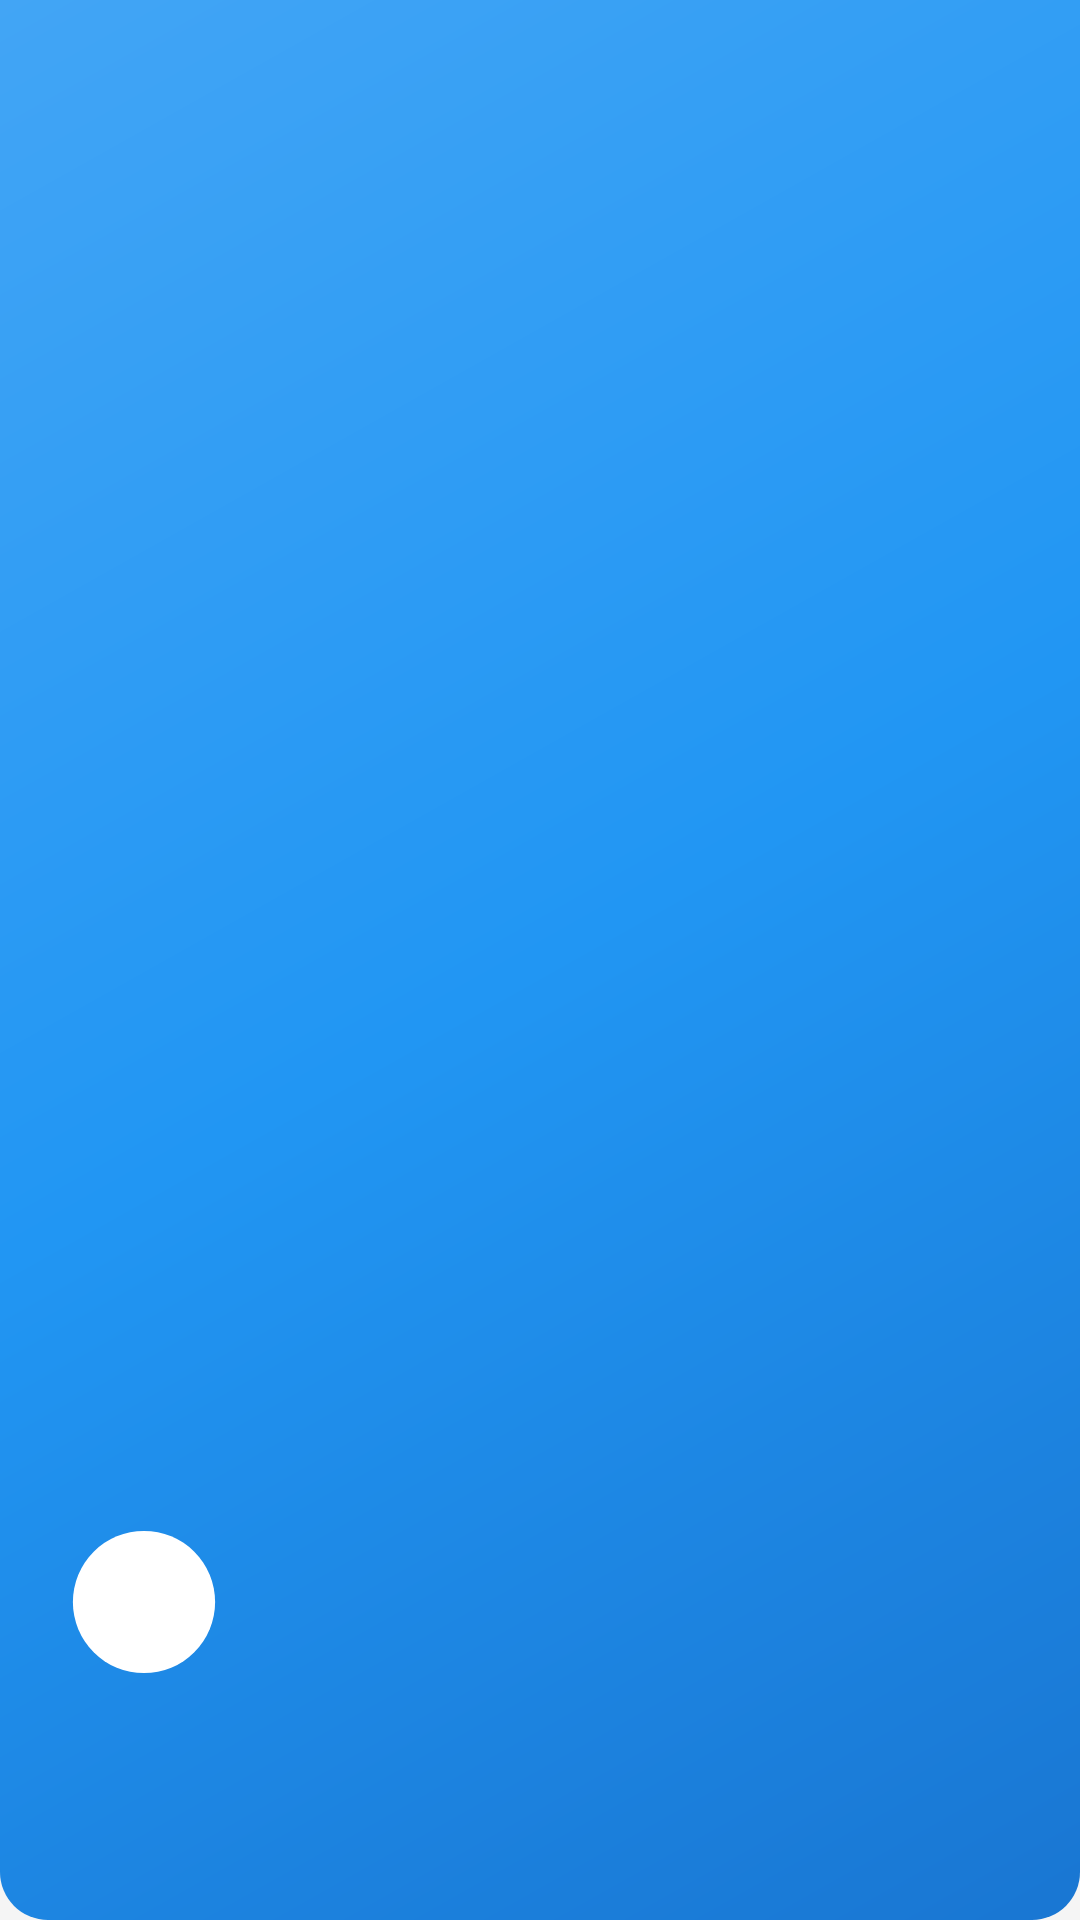

Reconstruct the res/layout file that produces this screen, plus the resources it refers to.
<!-- AndroidManifest.xml: application theme Theme.ExpertMaintenance -->
<!-- res/layout/nav_header.xml -->
<?xml version="1.0" encoding="utf-8"?>
<LinearLayout xmlns:android="http://schemas.android.com/apk/res/android"
    xmlns:app="http://schemas.android.com/apk/res-auto"
    xmlns:tools="http://schemas.android.com/tools"
    android:layout_width="match_parent"
    android:layout_height="176dp"
    android:background="@drawable/nav_header_background"
    android:gravity="bottom"
    android:orientation="vertical"
    android:padding="16dp"
    android:theme="@style/ThemeOverlay.AppCompat.Dark">

    
    <ImageView
        android:id="@+id/ivNavLogo"
        android:layout_width="64dp"
        android:layout_height="64dp"
        android:contentDescription="@string/app_name"
        android:src="@drawable/ic_launcher_foreground"
        app:tint="@color/white" />

    
    <TextView
        android:id="@+id/tvEmployeeName"
        android:layout_width="wrap_content"
        android:layout_height="wrap_content"
        android:layout_marginTop="16dp"
        android:textAppearance="@style/TextAppearance.AppCompat.Body1"
        android:textColor="@color/white"
        android:textStyle="bold"
        android:maxLines="1"
        android:ellipsize="end"
        tools:text="Jean Dupont" />

    
    <TextView
        android:id="@+id/tvEmployeeEmail"
        android:layout_width="wrap_content"
        android:layout_height="wrap_content"
        android:layout_marginTop="4dp"
        android:textAppearance="@style/TextAppearance.AppCompat.Body2"
        android:textColor="@color/white"
        android:alpha="0.8"
        android:maxLines="1"
        android:ellipsize="end"
        tools:text="jean.dupont@expert-maintenance.fr" />

</LinearLayout>
<!-- resources referenced by this layout -->
<resources>
  <color name="white">#FFFFFF</color>
  <!-- drawable ic_launcher_foreground (drawable) -->
  <?xml version="1.0" encoding="utf-8"?>
  <vector xmlns:android="http://schemas.android.com/apk/res/android"
      android:width="108dp"
      android:height="108dp"
      android:viewportWidth="108"
      android:viewportHeight="108">
  
      
      <path
          android:fillColor="#1976D2"
          android:pathData="M54,54m-40,0a40,40 0,1 1,80 0a40,40 0,1 1,-80 0" />
  
      
      <group
          android:translateX="27"
          android:translateY="27">
  
          
          <path
              android:fillColor="#FFFFFF"
              android:pathData="M38.5,31.5L34.3,27.3C33.5,26.5 32.2,26.5 31.4,27.3L26.6,32.1C25.8,32.9 25.8,34.2 26.6,35L30.8,39.2C31.6,40 32.9,40 33.7,39.2L38.5,34.4C39.3,33.6 39.3,32.3 38.5,31.5Z" />
  
          
          <path
              android:fillColor="#FFFFFF"
              android:pathData="M24.5,37.1C20.8,33.4 20.8,27.4 24.5,23.7C26.3,21.9 28.7,21 31.1,21C33.5,21 35.9,21.9 37.7,23.7L40.9,26.9L35.1,32.7L31.9,29.5C31.1,28.7 29.8,28.7 29,29.5C28.2,30.3 28.2,31.6 29,32.4L32.2,35.6L26.4,41.4L23.2,38.2C22.3,37.3 21.7,36.2 21.2,35C20.7,33.8 20.5,32.5 20.5,31.2C20.5,28.6 21.5,26.1 23.3,24.2L24.5,37.1Z" />
  
          
          <path
              android:fillColor="#FFFFFF"
              android:pathData="M45,45m-8,0a8,8 0,1 1,16 0a8,8 0,1 1,-16 0" />
  
          
          <path
              android:fillColor="#1976D2"
              android:pathData="M45,45m-4,0a4,4 0,1 1,8 0a4,4 0,1 1,-8 0" />
  
      </group>
  
  </vector>
  <!-- drawable nav_header_background (drawable) -->
  <?xml version="1.0" encoding="utf-8"?>
  <shape xmlns:android="http://schemas.android.com/apk/res/android"
      android:shape="rectangle">
  
      
      <gradient
          android:angle="135"
          android:startColor="#1976D2"
          android:centerColor="#2196F3"
          android:endColor="#42A5F5"
          android:type="linear" />
  
      
      <corners
          android:bottomLeftRadius="16dp"
          android:bottomRightRadius="16dp" />
  
  </shape>
  <string name="app_name">Expert Maintenance</string>
  <style name="Theme.ExpertMaintenance" parent="Theme.MaterialComponents.DayNight.DarkActionBar">
          
          <item name="colorPrimary">@color/colorPrimary</item>
          <item name="colorPrimaryVariant">@color/colorPrimaryDark</item>
          <item name="colorOnPrimary">@color/white</item>
  
          
          <item name="colorSecondary">@color/colorSecondary</item>
          <item name="colorSecondaryVariant">@color/colorSecondaryDark</item>
          <item name="colorOnSecondary">@color/black</item>
  
          
          <item name="android:statusBarColor">?attr/colorPrimaryVariant</item>
  
          
          <item name="android:windowBackground">@color/background</item>
      </style>
  <color name="colorPrimary">#1976D2</color>
  <color name="colorPrimaryDark">#1565C0</color>
  <color name="colorSecondary">#FF5722</color>
  <color name="colorSecondaryDark">#E64A19</color>
  <color name="black">#000000</color>
  <color name="background">#F5F5F5</color>
</resources>
